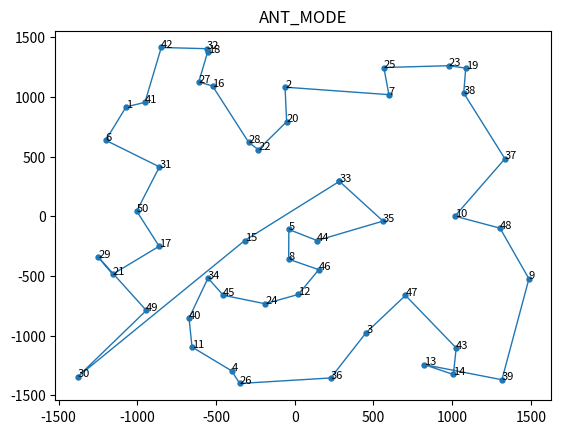

Generate this figure with matplotlib: (Note: this script raises an exception after producing the figure.)
import math
import random
from matplotlib import pyplot as plt
import numpy as np
import time


class Anthill:
    ANT_MODE = 'ANT_MODE'
    MIN_MAX_MODE = 'MIN_MAX_MODE'

    class Edge:
        def __init__(self, node_1, node_2, weight, initial_pheromone):
            self.node_1 = node_1
            self.node_2 = node_2
            self.weight = weight
            self.pheromone = initial_pheromone

    class Ant:
        def __init__(self, alpha, beta, num_nodes, edges):
            self.alpha = alpha
            self.beta = beta
            self.num_nodes = num_nodes
            self.edges = edges
            self.tour = None
            self.distance = 0.0

        def choose_node(self):
            unvisited_nodes = [node for node in range(
                self.num_nodes) if node not in self.tour]
            heuristic = pheromone = 0.0
            probability_nodes = [0.0] * len(unvisited_nodes)

            for unvisited_node in unvisited_nodes:
                heuristic += pow(1 / self.edges[self.tour[-1]]
                                 [unvisited_node].weight, self.beta)
                pheromone += pow(self.edges[self.tour[-1]]
                                 [unvisited_node].pheromone, self.alpha)
            for i in range(len(unvisited_nodes)):
                probability_nodes[i] = (pow(self.edges[self.tour[-1]][unvisited_nodes[i]].pheromone, self.alpha) * pow(
                    1 / self.edges[self.tour[-1]][unvisited_nodes[i]].weight, self.beta)) / (heuristic * pheromone)
            node_index = probability_nodes.index(max(probability_nodes))

            return unvisited_nodes[node_index]

        def find_tour(self):
            self.tour = [random.randint(0, self.num_nodes - 1)]
            while len(self.tour) < self.num_nodes:
                self.tour.append(self.choose_node())
            return self.tour

        def get_distance(self):
            self.distance = 0.0
            for i in range(self.num_nodes):
                self.distance += self.edges[self.tour[i]
                                            ][self.tour[(i + 1) % self.num_nodes]].weight
            return self.distance

    def __init__(self, mode, colony_size=10, min_param=0.001, alpha=1.0, beta=3.0,
                 rho=0.1, pheromone_param=1.0, initial_pheromone=1.0, steps=100, nodes=None):
        self.mode = mode
        self.colony_size = colony_size
        self.min_param = min_param
        self.rho = rho
        self.pheromone_param = pheromone_param
        self.steps = steps
        self.num_nodes = len(nodes)
        self.nodes = nodes
        self.labels = range(1, self.num_nodes + 1)
        self.edges = [[None] * self.num_nodes for _ in range(self.num_nodes)]

        for i in range(self.num_nodes):
            for j in range(i + 1, self.num_nodes):
                self.edges[i][j] = self.edges[j][i] = self.Edge(i, j, math.sqrt(
                    pow(self.nodes[i][0] - self.nodes[j][0], 2.0) + pow(self.nodes[i][1] - self.nodes[j][1], 2.0)),
                    initial_pheromone)

        self.ants = [self.Ant(alpha, beta, self.num_nodes, self.edges)
                     for _ in range(self.colony_size)]
        self.global_best_tour = None
        self.global_best_distance = float("inf")

    def add_pheromone(self, tour, distance):
        pheromone_to_add = self.pheromone_param / distance
        for i in range(self.num_nodes):
            self.edges[tour[i]][tour[(i + 1) % self.num_nodes]
                                ].pheromone += pheromone_to_add

    def ant_process(self):
        for step in range(self.steps):
            for ant in self.ants:
                self.add_pheromone(ant.find_tour(), ant.get_distance())
                if ant.distance < self.global_best_distance:
                    self.global_best_tour = ant.tour
                    self.global_best_distance = ant.distance
            for i in range(self.num_nodes):
                for j in range(i + 1, self.num_nodes):
                    self.edges[i][j].pheromone *= (1.0 - self.rho)

    def max_min(self):
        for step in range(self.steps):
            iteration_best_tour = None
            iteration_best_distance = float("inf")
            for ant in self.ants:
                ant.find_tour()
                if ant.get_distance() < iteration_best_distance:
                    iteration_best_tour = ant.tour
                    iteration_best_distance = ant.distance
            if float(step + 1) / float(self.steps) <= 0.75:
                self.add_pheromone(iteration_best_tour,
                                   iteration_best_distance)
                max_pheromone = self.pheromone_param / iteration_best_distance
            else:
                if iteration_best_distance < self.global_best_distance:
                    self.global_best_tour = iteration_best_tour
                    self.global_best_distance = iteration_best_distance
                self.add_pheromone(self.global_best_tour,
                                   self.global_best_distance)
                max_pheromone = self.pheromone_param / self.global_best_distance
            min_pheromone = max_pheromone * self.min_param
            for i in range(self.num_nodes):
                for j in range(i + 1, self.num_nodes):
                    self.edges[i][j].pheromone *= (1.0 - self.rho)
                    if self.edges[i][j].pheromone > max_pheromone:
                        self.edges[i][j].pheromone = max_pheromone
                    elif self.edges[i][j].pheromone < min_pheromone:
                        self.edges[i][j].pheromone = min_pheromone

    def run(self):
        if self.mode == self.ANT_MODE:
            self.ant_process()
        elif self.mode == self.MIN_MAX_MODE:
            self.max_min()
        # print(
        #     'Route : {0}'.format(' - '.join(str(self.labels[i]) for i in self.global_best_tour)))
        # print('Distance : {0}\n'.format(
        #     round(self.global_best_distance, 2)))

        return self.global_best_distance

    def plot(self, annotation_size=8, dpi=120, iteration=0):
        x = [self.nodes[i][0] for i in self.global_best_tour]
        x.append(x[0])
        y = [self.nodes[i][1] for i in self.global_best_tour]
        y.append(y[0])
        plt.plot(x, y, linewidth=1)
        plt.scatter(x, y, s=math.pi * 4)
        plt.title(self.mode)
        for i in self.global_best_tour:
            plt.annotate(self.labels[i], self.nodes[i], size=annotation_size)

        name = 'plots/{0}_tour_{1}.png'.format(self.mode, iteration)
        plt.savefig(name, dpi=dpi)
        plt.gcf().clear()


def statistic_plot(ant_distances, min_max_distances, iterations):
    plt.plot(list(range(1, iterations + 1)), ant_distances)
    plt.plot(list(range(1, iterations + 1)), min_max_distances)

    plt.legend(['ant', 'min_max'], loc='upper left')
    name = 'plots/statistic.png'
    plt.savefig(name, dpi=120)
    plt.show()
    plt.gcf().clear()


if __name__ == '__main__':
    colony_size = 50
    steps = 50
    nodes_count = 50

    ant_distances = []
    min_max_distances = []
    ant_times = []
    min_max_times = []

    iteratios = 20
    config = [
        {'steps': 50, 'nodes': 50, 'colony_size': 50, 'alpha': 1.0,
            'beta': 1.0, 'pheromone_param': 1.0, 'rho': 0.1},
        {'steps': 100, 'nodes': 50, 'colony_size': 50, 'alpha': 1.0,
            'beta': 1.0, 'pheromone_param': 1.0, 'rho': 0.1},
        {'steps': 100, 'nodes': 50, 'colony_size': 100, 'alpha': 1.0,
            'beta': 1.0, 'pheromone_param': 1.0, 'rho': 0.1},
        {'steps': 100, 'nodes': 50, 'colony_size': 200, 'alpha': 1.0,
            'beta': 1.0, 'pheromone_param': 1.0, 'rho': 0.1},
        {'steps': 100, 'nodes': 50, 'colony_size': 200, 'alpha': 0.5,
            'beta': 1.0, 'pheromone_param': 1.0, 'rho': 0.1},
        {'steps': 100, 'nodes': 50, 'colony_size': 200, 'alpha': 2.0,
            'beta': 1.0, 'pheromone_param': 1.0, 'rho': 0.1},
        {'steps': 100, 'nodes': 50, 'colony_size': 200, 'alpha': 1.0,
            'beta': 0.5, 'pheromone_param': 1.0, 'rho': 0.1},
        {'steps': 100, 'nodes': 50, 'colony_size': 200, 'alpha': 1.0,
            'beta': 2.0, 'pheromone_param': 1.0, 'rho': 0.1},
        {'steps': 100, 'nodes': 50, 'colony_size': 200, 'alpha': 1.0,
            'beta': 1.0, 'pheromone_param': 1.0, 'rho': 0.1},
        {'steps': 100, 'nodes': 50, 'colony_size': 200, 'alpha': 1.0,
            'beta': 1.0, 'pheromone_param': 1.0, 'rho': 0.1},
        {'steps': 100, 'nodes': 50, 'colony_size': 200, 'alpha': 1.0,
            'beta': 1.0, 'pheromone_param': 0.5, 'rho': 0.1},
        {'steps': 100, 'nodes': 50, 'colony_size': 200, 'alpha': 1.0,
            'beta': 1.0, 'pheromone_param': 2.0, 'rho': 0.1},
        {'steps': 100, 'nodes': 50, 'colony_size': 200, 'alpha': 0.1,
            'beta': 0.1, 'pheromone_param': 1.0, 'rho': 0.1},
        {'steps': 100, 'nodes': 50, 'colony_size': 200, 'alpha': 2.0,
            'beta': 2.0, 'pheromone_param': 1.0, 'rho': 0.1},
        {'steps': 100, 'nodes': 50, 'colony_size': 200, 'alpha': 1.0,
            'beta': 1.0, 'pheromone_param': 5.0, 'rho': 0.1},
        {'steps': 100, 'nodes': 50, 'colony_size': 200, 'alpha': 2.0,
            'beta': 1.0, 'pheromone_param': 1.0, 'rho': 0.1},
        {'steps': 100, 'nodes': 50, 'colony_size': 200, 'alpha': 2.0,
            'beta': 1.0, 'pheromone_param': 2.0, 'rho': 0.1},
        {'steps': 100, 'nodes': 50, 'colony_size': 200, 'alpha': 1.0,
            'beta': 2.0, 'pheromone_param': 0.5, 'rho': 0.1},
        {'steps': 100, 'nodes': 50, 'colony_size': 200, 'alpha': 1.0,
            'beta': 2.0, 'pheromone_param': 2.0, 'rho': 0.1},
        {'steps': 100, 'nodes': 50, 'colony_size': 200, 'alpha': 0.1,
            'beta': 0.1, 'pheromone_param': 2.0, 'rho': 0.1},
    ]
    nodes = [(random.uniform(-1500, 1500), random.uniform(-1500, 1500))
             for _ in range(0, nodes_count)]
    for i in range(iteratios):
        start_time_ant = time.time()
        # mode, colony_size=10, min_param=0.001, alpha=1.0, beta=3.0, rho=0.1, pheromone_param=1.0, initial_pheromone=1.0, steps=100, nodes=None
        anthill = Anthill(mode=Anthill.ANT_MODE, alpha=config[0]['alpha'], beta=config[0]['beta'], colony_size=config[0]['colony_size'],
                          pheromone_param=config[0]['pheromone_param'], steps=config[0]['steps'], nodes=nodes, rho=config[0]['rho'])
        ant_distances.append(anthill.run())
        ant_times.append(time.time() - start_time_ant)
        anthill.plot(iteration=i)
        start_time_min_max = time.time()
        max_min_anthill = Anthill(mode=Anthill.MIN_MAX_MODE, colony_size=colony_size,
                                  steps=steps, nodes=nodes)
        min_max_distances.append(max_min_anthill.run())
        min_max_times.append(time.time() - start_time_min_max)
        max_min_anthill.plot(iteration=i)
    print('ant', ant_distances, ant_times)
    print('min max', min_max_distances, min_max_times)
    statistic_plot(ant_distances, min_max_distances, iteratios)
    statistic_plot(ant_times, min_max_times, iteratios)
